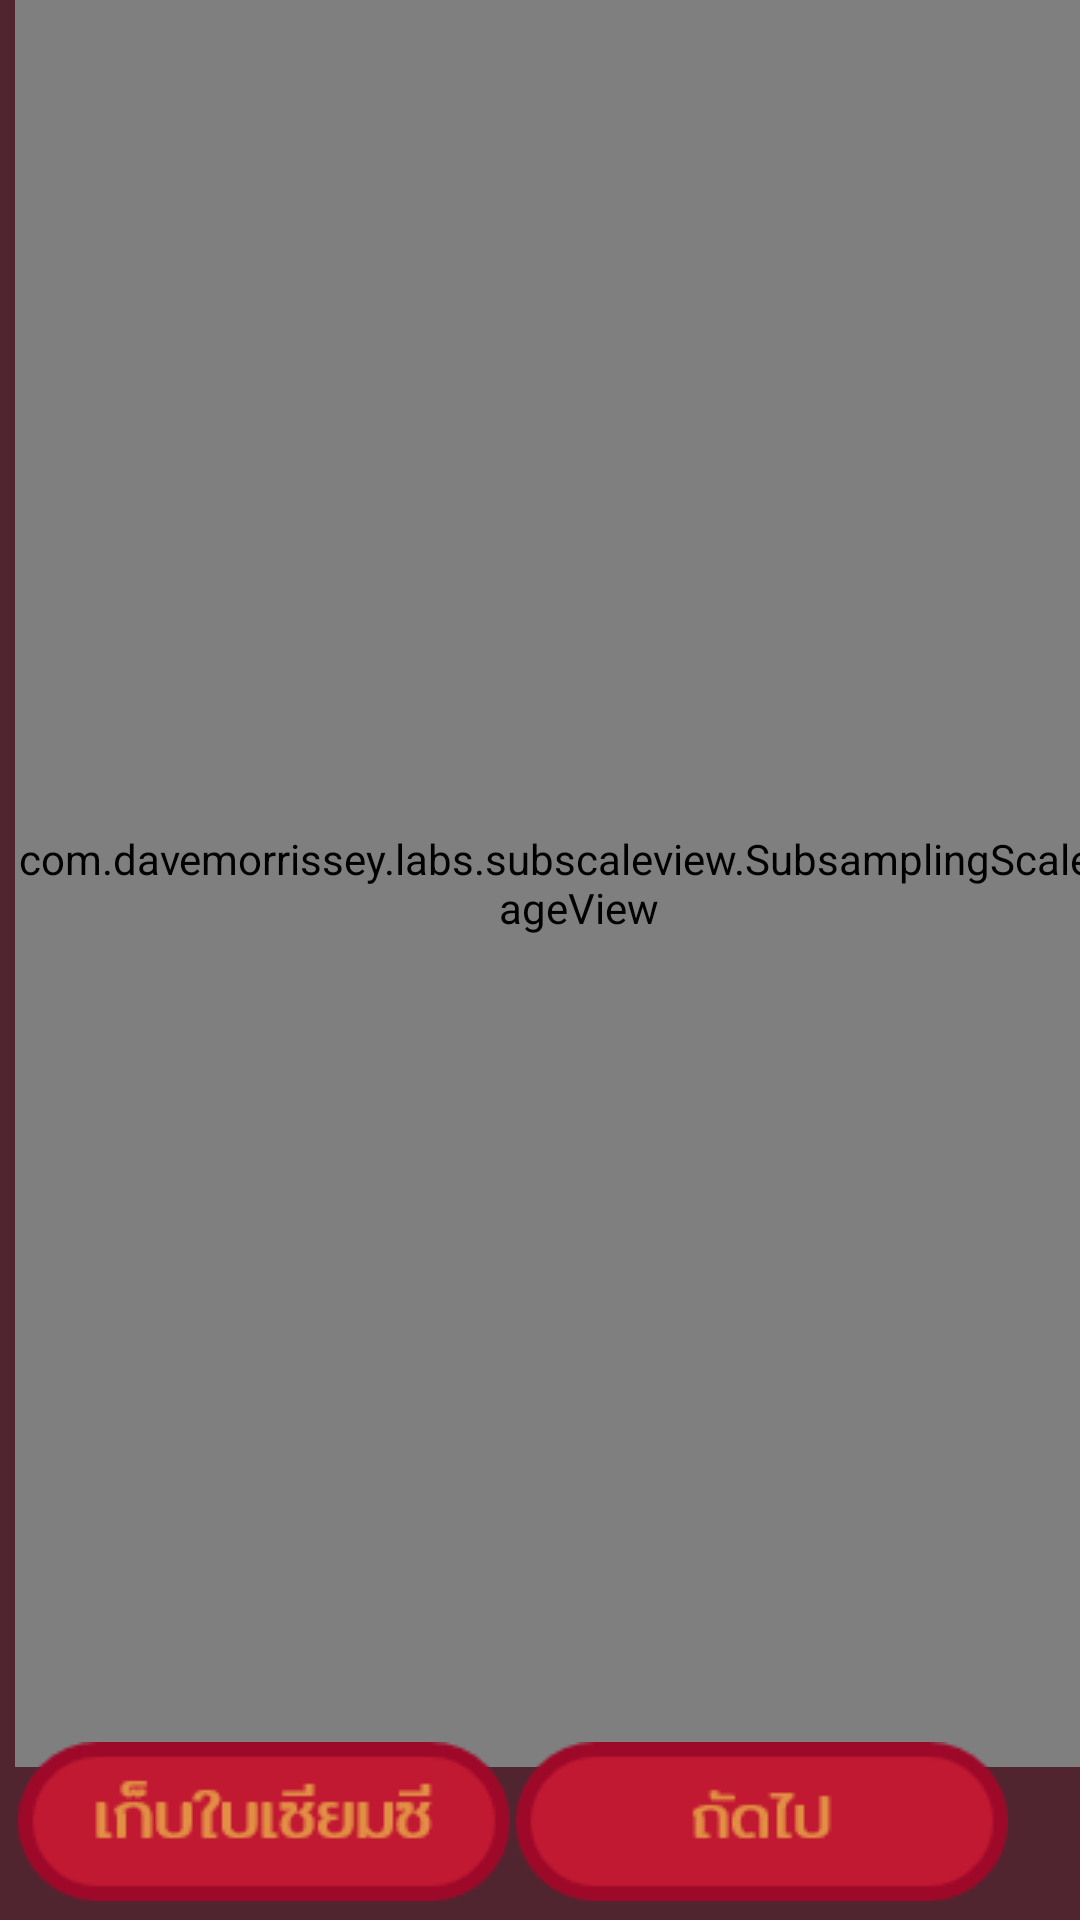

The Android layout XML behind this screen, and the referenced resources:
<!-- AndroidManifest.xml: application theme AppTheme -->
<!-- res/layout/result.xml -->
<?xml version="1.0" encoding="utf-8"?>
<androidx.constraintlayout.widget.ConstraintLayout xmlns:android="http://schemas.android.com/apk/res/android"
    xmlns:app="http://schemas.android.com/apk/res-auto"
    xmlns:tools="http://schemas.android.com/tools"
    android:id="@+id/main"
    android:layout_width="match_parent"
    android:layout_height="match_parent"
    android:background="#50252f">

    <RelativeLayout
        android:id="@+id/resultscreen"
        android:layout_width="393dp"
        android:layout_height="598dp"
        app:layout_constraintEnd_toEndOf="parent"
        app:layout_constraintHorizontal_bias="0.0"
        app:layout_constraintStart_toStartOf="parent"
        app:layout_constraintTop_toTopOf="parent">

        <ImageView
            android:id="@+id/paperIm"
            android:layout_width="wrap_content"
            android:layout_height="wrap_content"
            android:layout_alignParentStart="true"
            android:layout_alignParentTop="true"
            android:layout_alignParentEnd="true"
            android:layout_alignParentBottom="true"
            android:layout_marginStart="8dp"
            android:layout_marginTop="33dp"
            android:layout_marginEnd="15dp"
            android:layout_marginBottom="24dp"
            app:srcCompat="@drawable/paper" />

        <ImageView
            android:id="@+id/lampIm1"
            android:layout_width="wrap_content"
            android:layout_height="wrap_content"
            app:srcCompat="@drawable/lamp" />

        <ImageView
            android:id="@+id/lampIm2"
            android:layout_width="wrap_content"
            android:layout_height="wrap_content"
            android:layout_alignParentEnd="true"
            android:layout_marginEnd="5dp"
            app:srcCompat="@drawable/lamp" />

        <TextView
            android:id="@+id/numbertv"
            android:layout_width="156dp"
            android:layout_height="48dp"
            android:layout_alignTop="@+id/paperIm"
            android:layout_alignBottom="@+id/paperIm"
            android:layout_alignParentStart="true"
            android:layout_alignParentEnd="true"
            android:layout_marginStart="128dp"
            android:layout_marginTop="78dp"
            android:layout_marginEnd="109dp"
            android:layout_marginBottom="415dp"
            android:fontFamily="@font/kanit_light"
            android:text="TextView"
            android:textAlignment="center"
            android:textColor="#4E2D23"
            android:textSize="36sp" />

        <TextView
            android:id="@+id/resultmessage"
            android:layout_width="273dp"
            android:layout_height="359dp"
            android:layout_alignParentStart="true"
            android:layout_alignParentTop="true"
            android:layout_alignParentEnd="true"
            android:layout_alignParentBottom="true"
            android:layout_marginStart="69dp"
            android:layout_marginTop="171dp"
            android:layout_marginEnd="51dp"
            android:layout_marginBottom="68dp"
            android:fontFamily="@font/kanit_light"
            android:textColor="#323232"
            android:textSize="14sp" />

        <com.davemorrissey.labs.subscaleview.SubsamplingScaleImageView
            android:id="@+id/imageZoom"
            android:layout_width="376dp"
            android:layout_height="589dp"
            android:layout_alignParentStart="true"
            android:layout_alignParentEnd="true"
            android:layout_alignParentBottom="true"
            android:layout_marginStart="5dp"
            android:layout_marginEnd="12dp"
            android:layout_marginBottom="9dp" />

    </RelativeLayout>

    <ImageView
        android:id="@+id/savebt"
        android:layout_width="wrap_content"
        android:layout_height="wrap_content"
        android:layout_marginStart="24dp"
        android:layout_marginEnd="20dp"
        android:layout_marginBottom="24dp"
        app:layout_constraintBottom_toBottomOf="parent"
        app:layout_constraintEnd_toStartOf="@+id/nextbt"
        app:layout_constraintStart_toStartOf="parent"
        app:layout_constraintTop_toBottomOf="@+id/resultscreen"
        app:srcCompat="@drawable/savebt" />

    <ImageView
        android:id="@+id/nextbt"
        android:layout_width="wrap_content"
        android:layout_height="wrap_content"
        android:layout_marginEnd="24dp"
        android:layout_marginBottom="24dp"
        app:layout_constraintBottom_toBottomOf="parent"
        app:layout_constraintEnd_toEndOf="parent"
        app:layout_constraintTop_toBottomOf="@+id/resultscreen"
        app:srcCompat="@drawable/nextbtn" />

</androidx.constraintlayout.widget.ConstraintLayout>
<!-- resources referenced by this layout -->
<resources>
  <!-- drawable lamp: png bitmap (drawable, 6429 bytes) -->
  <!-- drawable nextbtn: png bitmap (drawable, 1080 bytes) -->
  <!-- drawable paper: png bitmap (drawable, 42944 bytes) -->
  <!-- drawable savebt: png bitmap (drawable, 1431 bytes) -->
  <style name="AppTheme" parent="Theme.AppCompat.Light.DarkActionBar">
          
          <item name="colorPrimary">#50252f</item>
      </style>
</resources>
